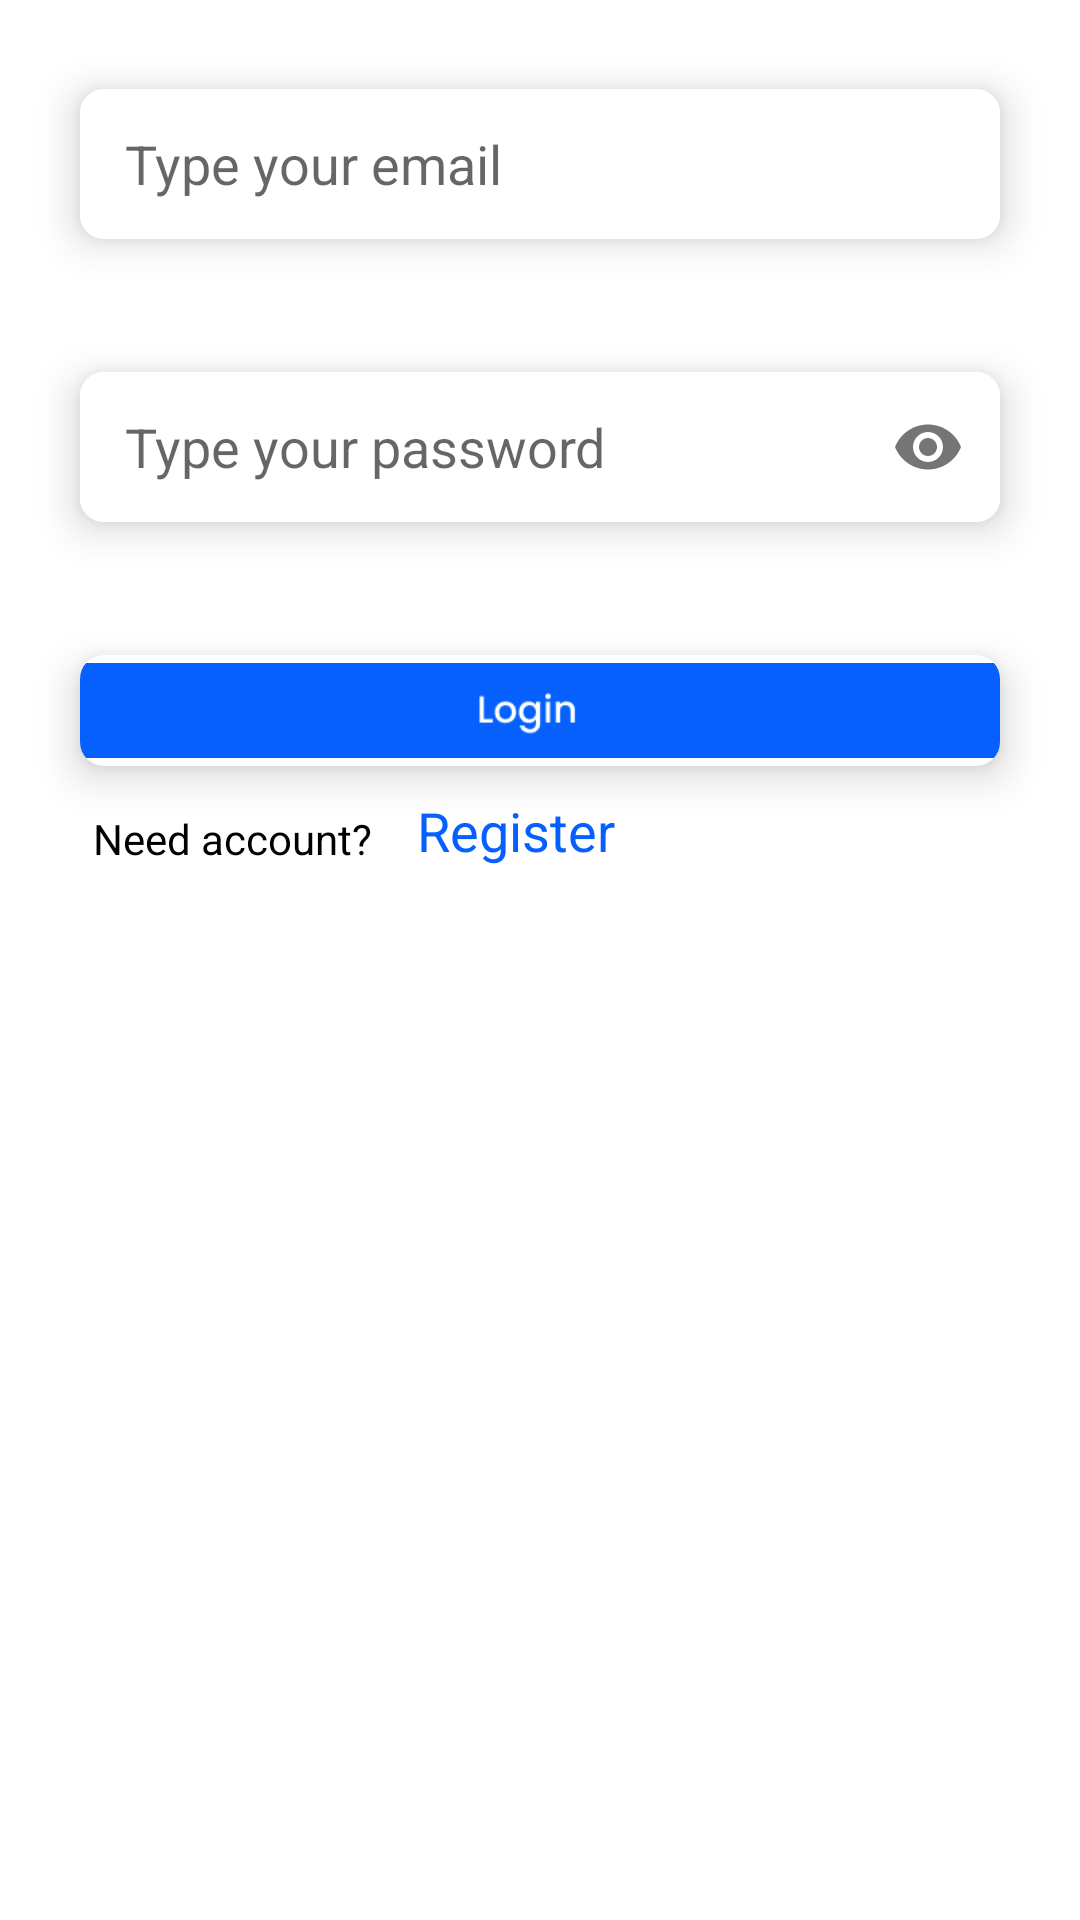

Android layout source for this screen:
<!-- AndroidManifest.xml: application theme Theme.TodoApp -->
<!-- res/layout/fragment_sign_in.xml -->
<?xml version="1.0" encoding="utf-8"?>
<androidx.constraintlayout.widget.ConstraintLayout xmlns:android="http://schemas.android.com/apk/res/android"
    xmlns:app="http://schemas.android.com/apk/res-auto"
    xmlns:tools="http://schemas.android.com/tools"
    android:layout_width="match_parent"
    android:layout_height="match_parent"
    android:background="@color/white"
    tools:context=".fragments.SignInFragment">
    

    
    <ImageView
        android:id="@+id/imageView2"
        android:layout_width="match_parent"
        android:layout_height="wrap_content"
        android:adjustViewBounds="true"
        android:src="@drawable/design_top"
        app:layout_constraintStart_toStartOf="parent"
        app:layout_constraintTop_toTopOf="parent" />
    
    <TextView
        android:id="@+id/textView"
        android:layout_width="match_parent"
        android:layout_height="wrap_content"
        android:gravity="center_horizontal"
        android:text="@string/login"
        android:textColor="@color/white"
        android:textSize="30sp"
        android:textStyle="bold"
        app:layout_constraintBottom_toBottomOf="parent"
        app:layout_constraintEnd_toEndOf="parent"
        app:layout_constraintHorizontal_bias="1.0"
        app:layout_constraintStart_toStartOf="parent"
        app:layout_constraintTop_toTopOf="parent"
        app:layout_constraintVertical_bias="0.081" />

    
    <com.google.android.material.card.MaterialCardView
        android:id="@+id/materialCardViewOne"
        android:layout_width="0dp"
        android:layout_height="wrap_content"
        android:layout_marginHorizontal="16dp"
        android:layout_marginVertical="15dp"
        app:cardCornerRadius="8dp"
        app:cardElevation="8dp"
        app:cardUseCompatPadding="true"
        app:layout_constraintEnd_toEndOf="parent"
        app:layout_constraintHorizontal_bias="1.0"
        app:layout_constraintStart_toStartOf="parent"
        app:layout_constraintTop_toBottomOf="@+id/imageView2">

        <com.google.android.material.textfield.TextInputLayout
            android:layout_width="match_parent"
            android:layout_height="50dp"
            app:boxStrokeWidth="0dp"
            app:boxStrokeWidthFocused="0dp"
            app:hintEnabled="false">

            <com.google.android.material.textfield.TextInputEditText
                android:id="@+id/textInputEditTextEmail"
                android:layout_width="match_parent"
                android:layout_height="match_parent"
                android:background="@color/white"
                android:hint="@string/type_your_email"
                android:inputType="textEmailAddress"
                android:paddingHorizontal="15dp"
                android:paddingVertical="12dp"
                app:layout_constraintBottom_toBottomOf="parent"
                app:layout_constraintTop_toTopOf="parent"
                tools:layout_editor_absoluteX="89dp" />
        </com.google.android.material.textfield.TextInputLayout>
    </com.google.android.material.card.MaterialCardView>

    
    <com.google.android.material.card.MaterialCardView
        android:id="@+id/materialCardViewTwo"
        android:layout_width="0dp"
        android:layout_height="wrap_content"
        android:layout_marginHorizontal="16dp"
        android:layout_marginVertical="15dp"
        app:cardCornerRadius="8dp"
        app:cardElevation="8dp"
        app:cardUseCompatPadding="true"
        app:layout_constraintEnd_toEndOf="parent"
        app:layout_constraintHorizontal_bias="1.0"
        app:layout_constraintStart_toStartOf="parent"
        app:layout_constraintTop_toBottomOf="@+id/materialCardViewOne">

        <com.google.android.material.textfield.TextInputLayout
            android:layout_width="match_parent"
            android:layout_height="50dp"
            android:background="@color/white"
            app:boxStrokeWidth="0dp"
            app:boxStrokeWidthFocused="0dp"
            app:hintEnabled="false"
            app:passwordToggleEnabled="true">

            <com.google.android.material.textfield.TextInputEditText
                android:id="@+id/textInputEditTextPassword"
                android:layout_width="match_parent"
                android:layout_height="match_parent"
                android:background="@color/white"
                android:hint="@string/type_your_password"
                android:inputType="textPassword"
                android:paddingHorizontal="15dp"
                android:paddingVertical="12dp"

                app:layout_constraintBottom_toBottomOf="parent"
                app:layout_constraintTop_toTopOf="@+id/materialCardViewTwo"
                app:layout_constraintVertical_bias="0.175"
                tools:layout_editor_absoluteX="0dp" />

        </com.google.android.material.textfield.TextInputLayout>
    </com.google.android.material.card.MaterialCardView>


    
    <com.google.android.material.card.MaterialCardView
        android:id="@+id/materialCardViewThree"
        android:layout_width="0dp"
        android:layout_height="wrap_content"
        android:layout_marginHorizontal="16dp"
        android:layout_marginVertical="15dp"
        app:cardCornerRadius="8dp"
        app:cardElevation="8dp"
        app:cardUseCompatPadding="true"
        app:layout_constraintEnd_toEndOf="parent"
        app:layout_constraintHorizontal_bias="1.0"
        app:layout_constraintStart_toStartOf="parent"
        app:layout_constraintTop_toBottomOf="@+id/materialCardViewTwo">

        <ImageView
            android:id="@+id/logBtn"
            android:layout_width="match_parent"
            android:layout_height="37dp"
            android:src="@drawable/logbtn"
            app:layout_constraintStart_toStartOf="parent"
            app:layout_constraintTop_toTopOf="parent" />
    </com.google.android.material.card.MaterialCardView>

    
    <TextView
        android:id="@+id/textNeedAcc"
        android:layout_width="wrap_content"
        android:layout_height="wrap_content"
        android:layout_marginStart="15dp"
        android:text="Need account?"
        android:textColor="@color/black"
        app:layout_constraintStart_toStartOf="@+id/materialCardViewThree"
        app:layout_constraintTop_toBottomOf="@+id/materialCardViewThree"

        />

    <TextView
        android:id="@+id/regBtn"
        android:layout_width="wrap_content"
        android:layout_height="wrap_content"
        android:layout_marginStart="15dp"
        android:text="Register"
        android:textColor="@color/primary"
        android:textSize="18dp"
        app:layout_constraintBottom_toBottomOf="@+id/textNeedAcc"

        app:layout_constraintStart_toEndOf="@+id/textNeedAcc" />
    
    <ImageView
        android:id="@+id/imageView3"
        android:layout_width="match_parent"
        android:layout_height="wrap_content"
        android:adjustViewBounds="true"
        android:src="@drawable/design_bottom"

        app:layout_constraintBottom_toBottomOf="parent"
        app:layout_constraintStart_toStartOf="parent" />

    <ProgressBar
        android:id="@+id/progressBar"
        style="?android:attr/progressBarStyle"
        android:layout_width="wrap_content"
        android:layout_height="wrap_content"
        android:visibility="gone"
        app:layout_constraintBottom_toBottomOf="@+id/imageView2"
        app:layout_constraintEnd_toEndOf="parent"
        app:layout_constraintHorizontal_bias="0.5"
        app:layout_constraintStart_toStartOf="parent"
        android:indeterminateTint="@color/primary"
        />
</androidx.constraintlayout.widget.ConstraintLayout>
<!-- resources referenced by this layout -->
<resources>
  <color name="black">#FF000000</color>
  <color name="primary">#0560FD</color>
  <color name="white">#FFFFFFFF</color>
  <!-- drawable logbtn: png bitmap (drawable, 1571 bytes) -->
  <string name="login">Login</string>
  <string name="type_your_email">Type your email</string>
  <string name="type_your_password">Type your password</string>
  <style name="Theme.TodoApp" parent="Theme.MaterialComponents.Light.Bridge" />
</resources>
